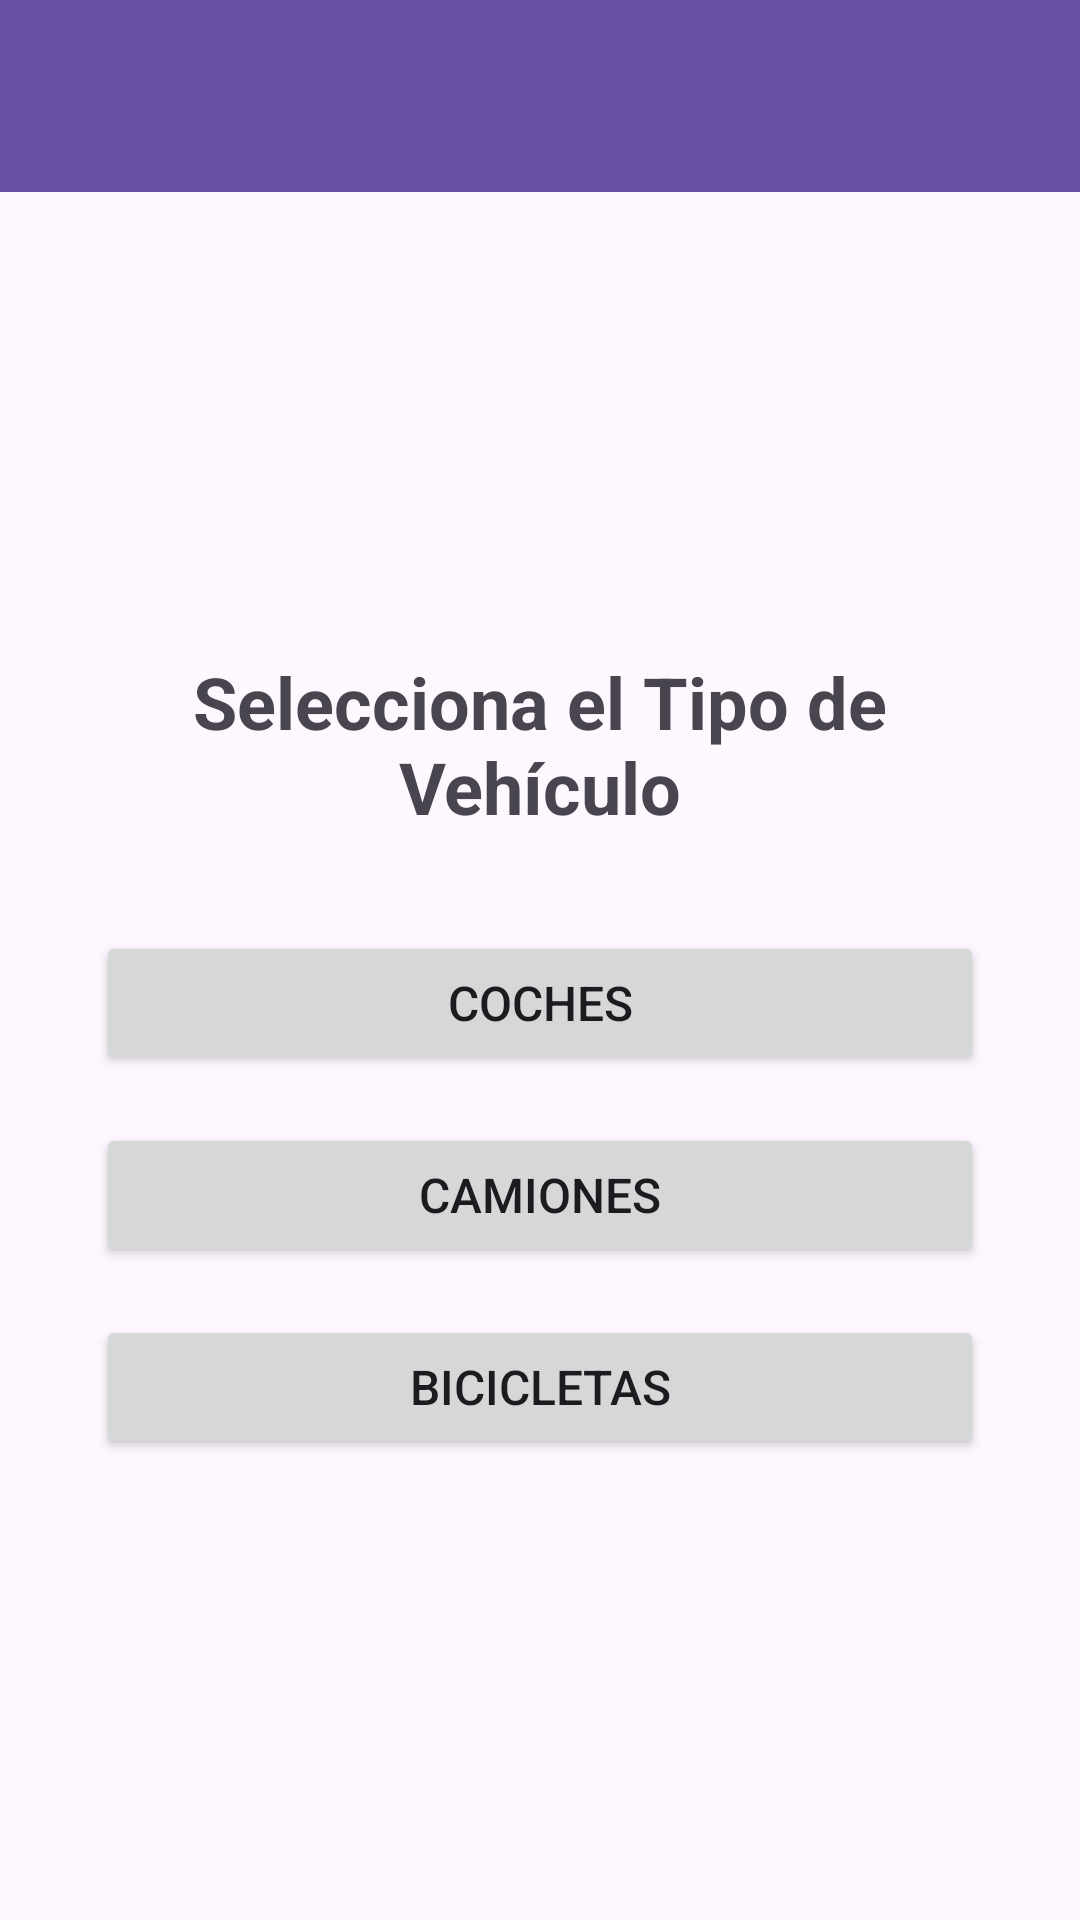

Produce the Android XML layout that renders to this screen, including the resource entries it uses.
<!-- AndroidManifest.xml: application theme Theme.EjemploPL3 -->
<!-- res/layout/activity_vehicle_type_selection.xml -->
<?xml version="1.0" encoding="utf-8"?>
<LinearLayout xmlns:android="http://schemas.android.com/apk/res/android"
    xmlns:tools="http://schemas.android.com/tools"
    android:id="@+id/main"
    android:layout_width="match_parent"
    android:layout_height="match_parent"
    android:orientation="vertical"
    tools:context=".VehicleTypeSelection">

    
    <androidx.appcompat.widget.Toolbar
        android:id="@+id/toolbar"
        android:layout_width="match_parent"
        android:layout_height="?attr/actionBarSize"
        android:background="?attr/colorPrimary"
        android:theme="@style/ThemeOverlay.AppCompat.Dark.ActionBar" />

    
    <LinearLayout
        android:layout_width="match_parent"
        android:layout_height="match_parent"
        android:gravity="center"
        android:orientation="vertical"
        android:padding="32dp">

        <TextView
            android:layout_width="wrap_content"
            android:layout_height="wrap_content"
            android:layout_marginBottom="32dp"
            android:text="Selecciona el Tipo de Vehículo"
            android:textAlignment="center"
            android:textSize="24sp"
            android:textStyle="bold" />

        <Button
            android:id="@+id/button_to_cars"
            android:layout_width="match_parent"
            android:layout_height="wrap_content"
            android:text="Coches"
            android:textSize="16sp" />

        <Button
            android:id="@+id/button_to_trucks"
            android:layout_width="match_parent"
            android:layout_height="wrap_content"
            android:layout_marginTop="16dp"
            android:text="Camiones"
            android:textSize="16sp" />

        <Button
            android:id="@+id/button_to_bicycles"
            android:layout_width="match_parent"
            android:layout_height="wrap_content"
            android:layout_marginTop="16dp"
            android:text="Bicicletas"
            android:textSize="16sp" />

    </LinearLayout>
</LinearLayout>
<!-- resources referenced by this layout -->
<resources>
  <style name="Theme.EjemploPL3" parent="Base.Theme.EjemploPL3" />
  <style name="Base.Theme.EjemploPL3" parent="Theme.Material3.DayNight.NoActionBar">
          
          
      </style>
</resources>
